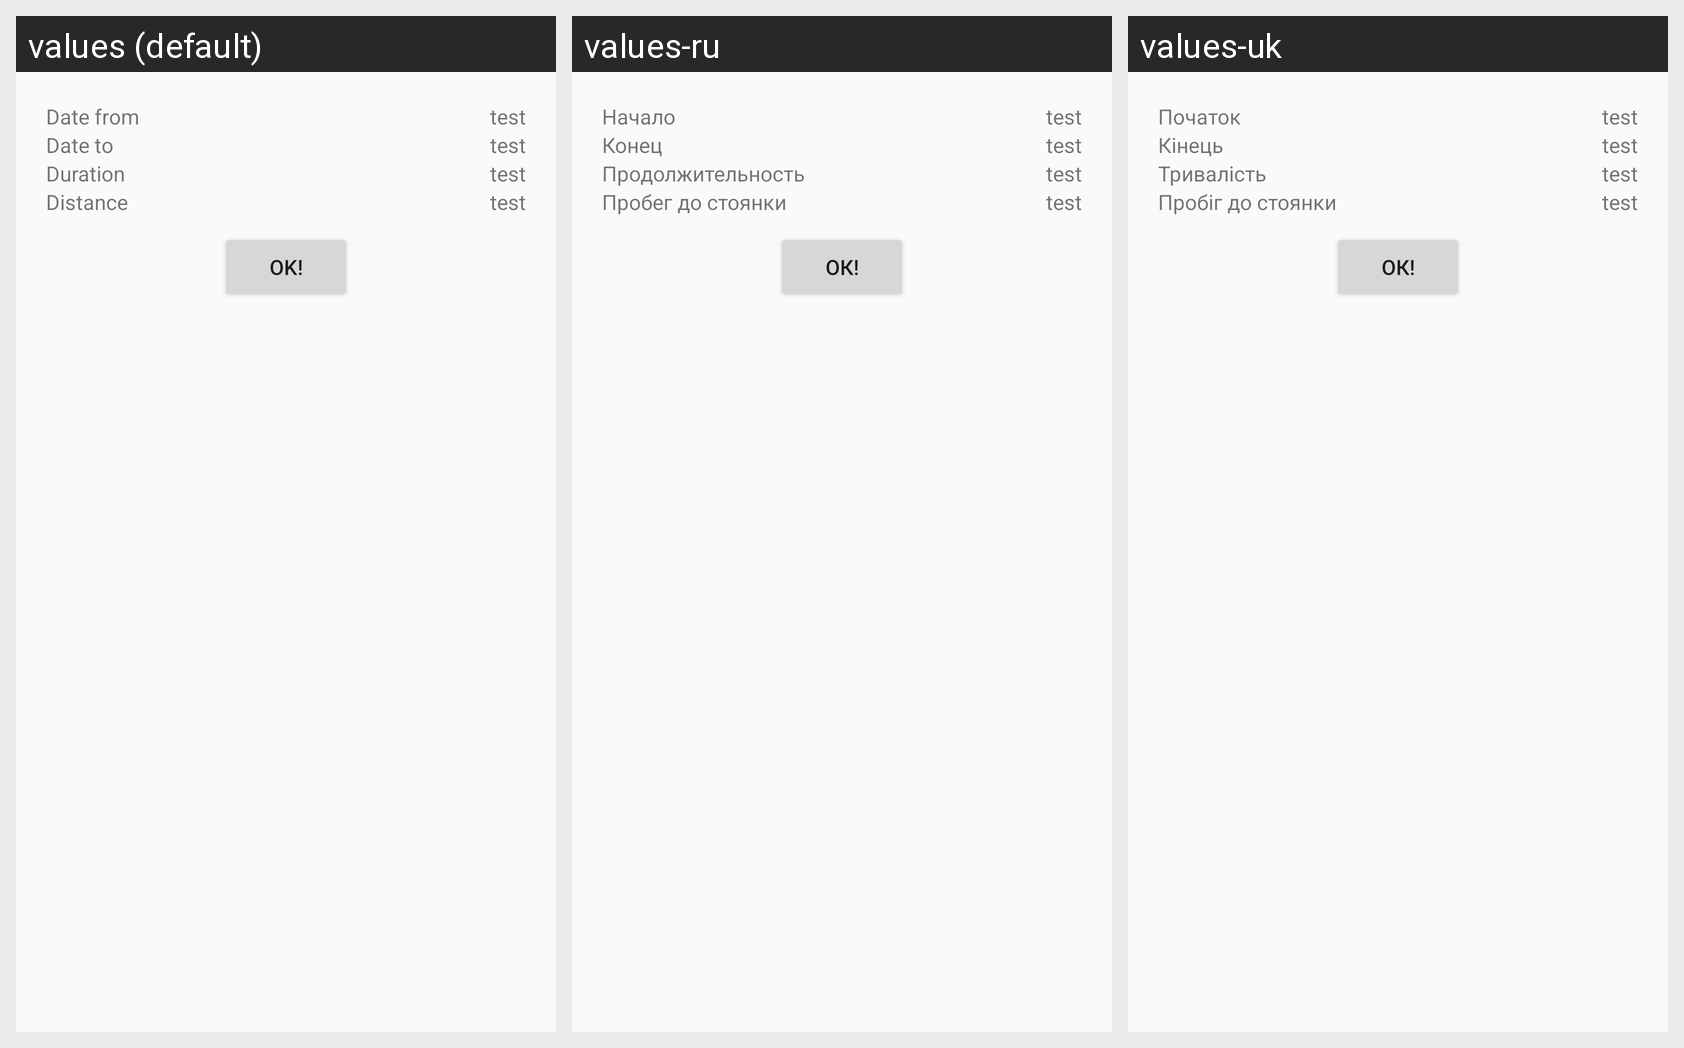

Translations of the strings shown on this Android screen, per locale in the grid:
Android screen res/layout/dialog_parking.xml rendered under 3 locales, left to right: values (default), values-ru, values-uk. Device: Nexus 5 (rendered at 1080×1920; each locale shown at half size, 540×960, under a caption strip naming it); theme AppTheme.
Strings drawn on this screen, with the default value and each locale's value (text and hints the layout hard-codes, and strings that could not be matched under every locale, appear in the picture but are not listed):

date_from
  values: Date from
  values-ru: Начало
  values-uk: Початок

date_to
  values: Date to
  values-ru: Конец
  values-uk: Кінець

duration
  values: Duration
  values-ru: Продолжительность
  values-uk: Тривалість

distance
  values: Distance
  values-ru: Пробег до стоянки
  values-uk: Пробіг до стоянки

ok
  values: Ok!
  values-ru: Ок!
  values-uk: Ок!
